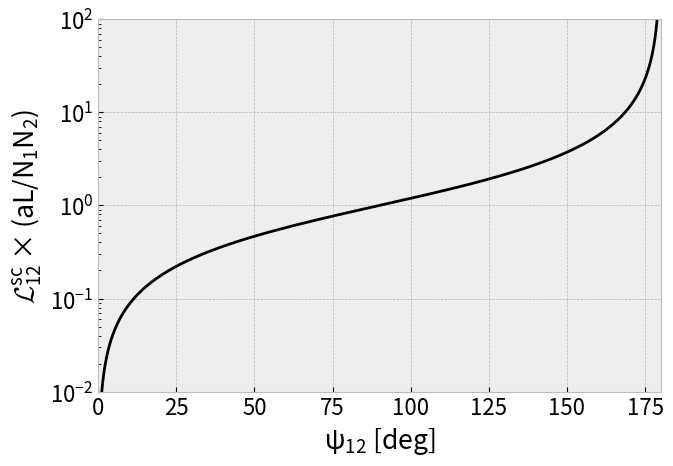

Reproduce this figure in Python.
# coding:utf8
"""

"""
import numpy as np
import matplotlib.pyplot as plt
from matplotlib import rcParams
# Format plots
plt.close("all")
plt.ion()
plt.style.use("bmh")
rcParams['figure.figsize'] = [7.5, 5.10]
rcParams['mathtext.default']='regular'
rcParams['font.size']=16.0
rcParams['figure.subplot.bottom'] = 0.15
rcParams['figure.subplot.left'] = 0.15

#
psi12=np.linspace(1e-3, 180-1e-3, 1000)
plt.plot(psi12, (1-np.cos(np.radians(psi12)))/np.sin(np.radians(psi12)), "k")
plt.ylabel(r"$\mathcal{L}_{12}^{sc} \times (a L/N_1 N_2)$")
plt.xlabel(r"$\psi_{12}$ [$deg$]")
plt.yscale("log")
plt.xlim(0,180)
plt.ylim(1e-2, 1e2)
plt.savefig("angle_luminosite.png")
